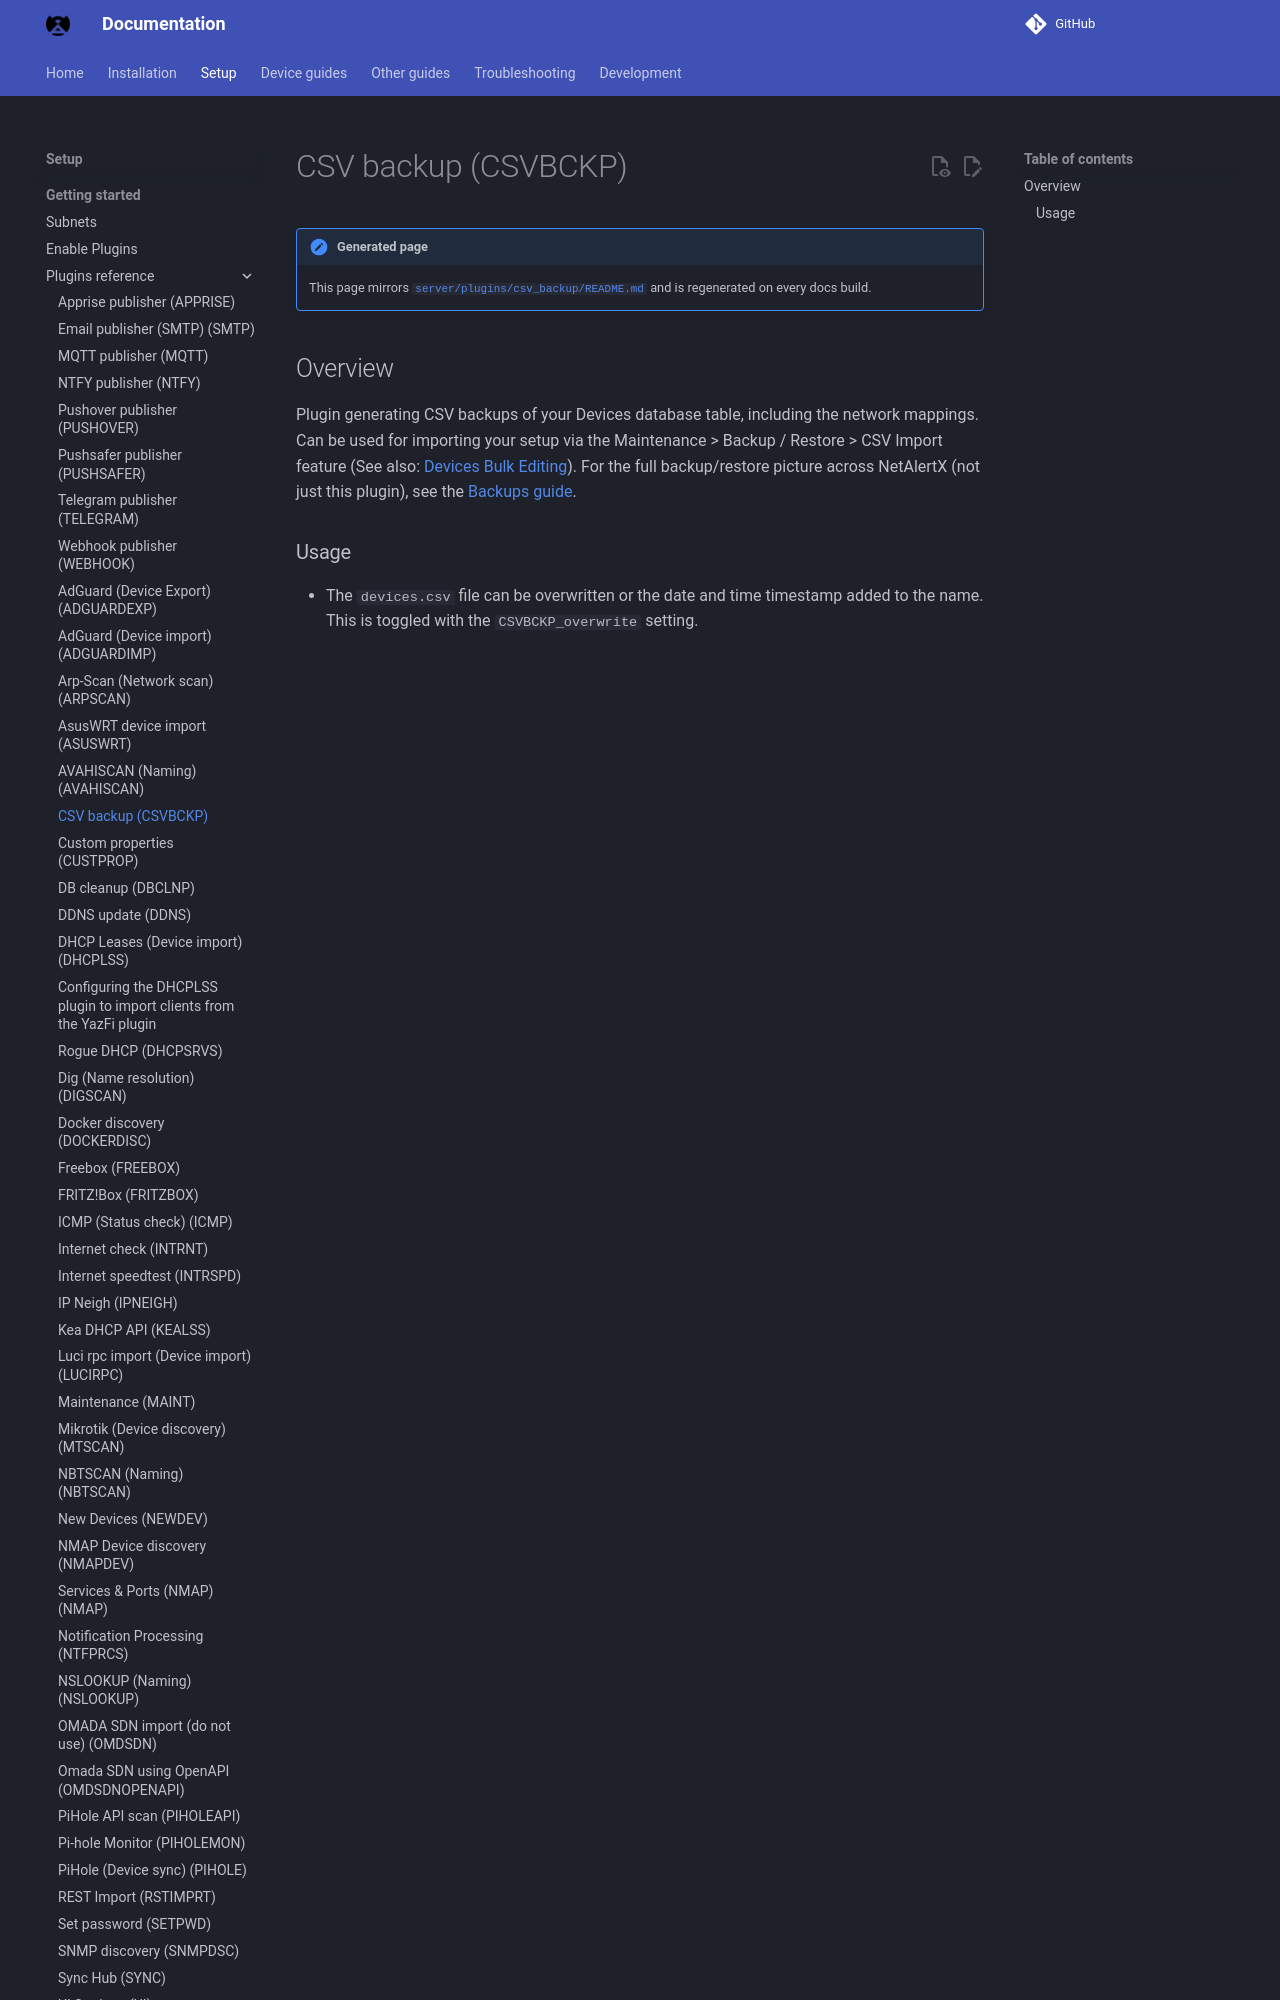

repository: bryanwills/NetAlertX · page: plugins/csv_backup/index.html · generator: mkdocs

## Overview

Plugin generating CSV backups of your Devices database table, including the network mappings. Can be used for importing your setup via the Maintenance > Backup / Restore > CSV Import feature (See also: [Devices Bulk Editing](https://docs.netalertx.com/DEVICES_BULK_EDITING)). For the full backup/restore picture across NetAlertX (not just this plugin), see the [Backups
